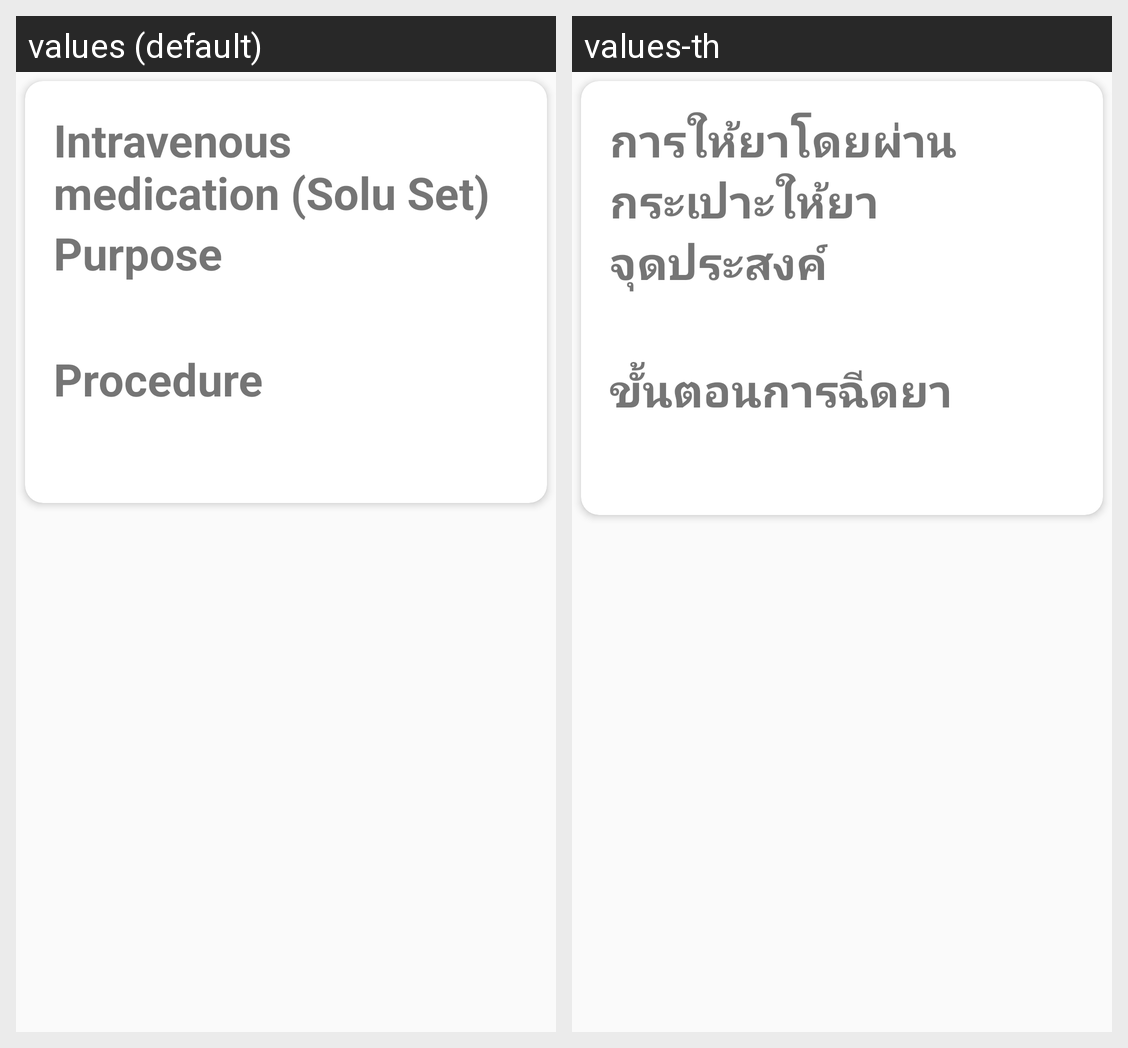

Strings drawn on this Android screen and how each of the app's shown locales translates them:
Android screen res/layout/activity_intravenous_solu_set.xml rendered under 2 locales, left to right: values (default), values-th. Device: Nexus 5 (rendered at 1080×1920; each locale shown at half size, 540×960, under a caption strip naming it); theme AppTheme.
Strings drawn on this screen, with the default value and each locale's value (text and hints the layout hard-codes, and strings that could not be matched under every locale, appear in the picture but are not listed):

intravenous_SoluSet_type
  values: Intravenous medication (Solu Set)
  values-th: การให้ยาโดยผ่านกระเปาะให้ยา

purpose
  values: Purpose
  values-th: จุดประสงค์

procedure
  values: Procedure
  values-th: ขั้นตอนการฉีดยา
